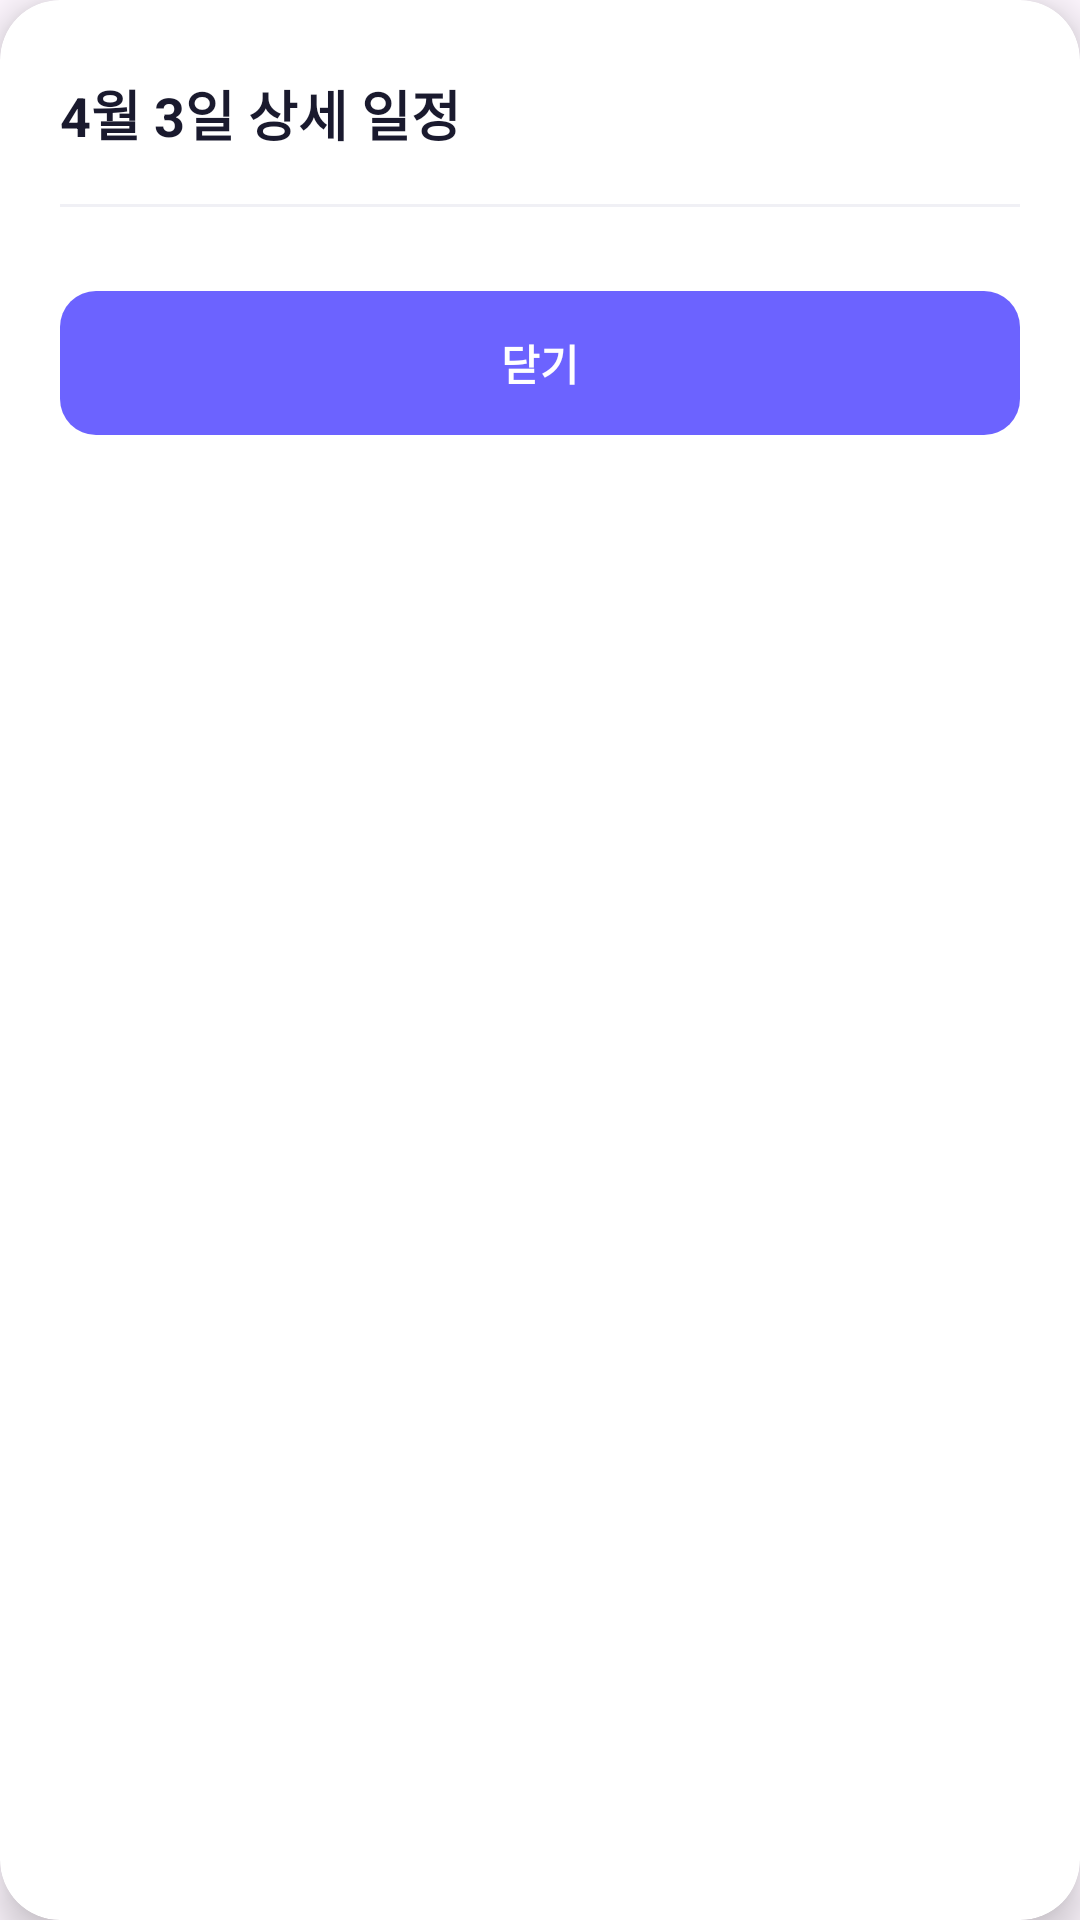

Write the Android layout XML for this screen, with the resource values it uses.
<!-- AndroidManifest.xml: application theme Theme.SmartHelper -->
<!-- res/layout/dialog_date_detail.xml -->
<?xml version="1.0" encoding="utf-8"?>
<androidx.cardview.widget.CardView
    xmlns:android="http://schemas.android.com/apk/res/android"
    xmlns:app="http://schemas.android.com/apk/res-auto"
    android:layout_width="match_parent"
    android:layout_height="wrap_content"
    android:layout_marginStart="16dp"
    android:layout_marginEnd="16dp"
    app:cardCornerRadius="20dp"
    app:cardElevation="8dp"
    app:cardBackgroundColor="#FFFFFF">

    <LinearLayout
        android:layout_width="match_parent"
        android:layout_height="wrap_content"
        android:orientation="vertical"
        android:paddingStart="20dp"
        android:paddingEnd="20dp"
        android:paddingTop="24dp"
        android:paddingBottom="20dp">

        
        <LinearLayout
            android:layout_width="match_parent"
            android:layout_height="wrap_content"
            android:orientation="horizontal"
            android:gravity="center_vertical">

            <TextView
                android:id="@+id/tvDialogDate"
                android:layout_width="0dp"
                android:layout_height="wrap_content"
                android:layout_weight="1"
                android:text="4월 3일 상세 일정"
                android:textSize="18sp"
                android:textColor="#1A1A2E"
                android:textStyle="bold"/>

            <ImageView
                android:id="@+id/btnDialogClose"
                android:layout_width="28dp"
                android:layout_height="28dp"
                android:src="@drawable/close"
                android:padding="2dp"/>

        </LinearLayout>

        
        <View
            android:layout_width="match_parent"
            android:layout_height="1dp"
            android:layout_marginTop="16dp"
            android:layout_marginBottom="12dp"
            android:background="#F0F0F5"/>

        
        <androidx.recyclerview.widget.RecyclerView
            android:id="@+id/rvDetailSchedule"
            android:layout_width="match_parent"
            android:layout_height="wrap_content"
            android:maxHeight="480dp"
            android:nestedScrollingEnabled="true"/>

        
        <TextView
            android:id="@+id/tvDetailEmpty"
            android:layout_width="match_parent"
            android:layout_height="80dp"
            android:gravity="center"
            android:text="일정이 없습니다"
            android:textSize="14sp"
            android:textColor="#AAAAAA"
            android:visibility="gone"/>

        
        <Button
            android:id="@+id/btnDetailClose"
            android:layout_width="match_parent"
            android:layout_height="48dp"
            android:layout_marginTop="16dp"
            android:text="닫기"
            android:textColor="#FFFFFF"
            android:textStyle="bold"
            android:background="@drawable/bg_btn_primary"
            android:stateListAnimator="@null"/>

    </LinearLayout>
</androidx.cardview.widget.CardView>
<!-- resources referenced by this layout -->
<resources>
  <!-- drawable bg_btn_primary (drawable) -->
  <?xml version="1.0" encoding="utf-8"?>
  <shape xmlns:android="http://schemas.android.com/apk/res/android"
      android:shape="rectangle">
      <solid android:color="#6C63FF"/>
      <corners android:radius="12dp"/>
  </shape>
  <style name="Theme.SmartHelper" parent="Base.Theme.SmartHelper" />
  <style name="Base.Theme.SmartHelper" parent="Theme.Material3.DayNight.NoActionBar">
          
          
      </style>
</resources>
